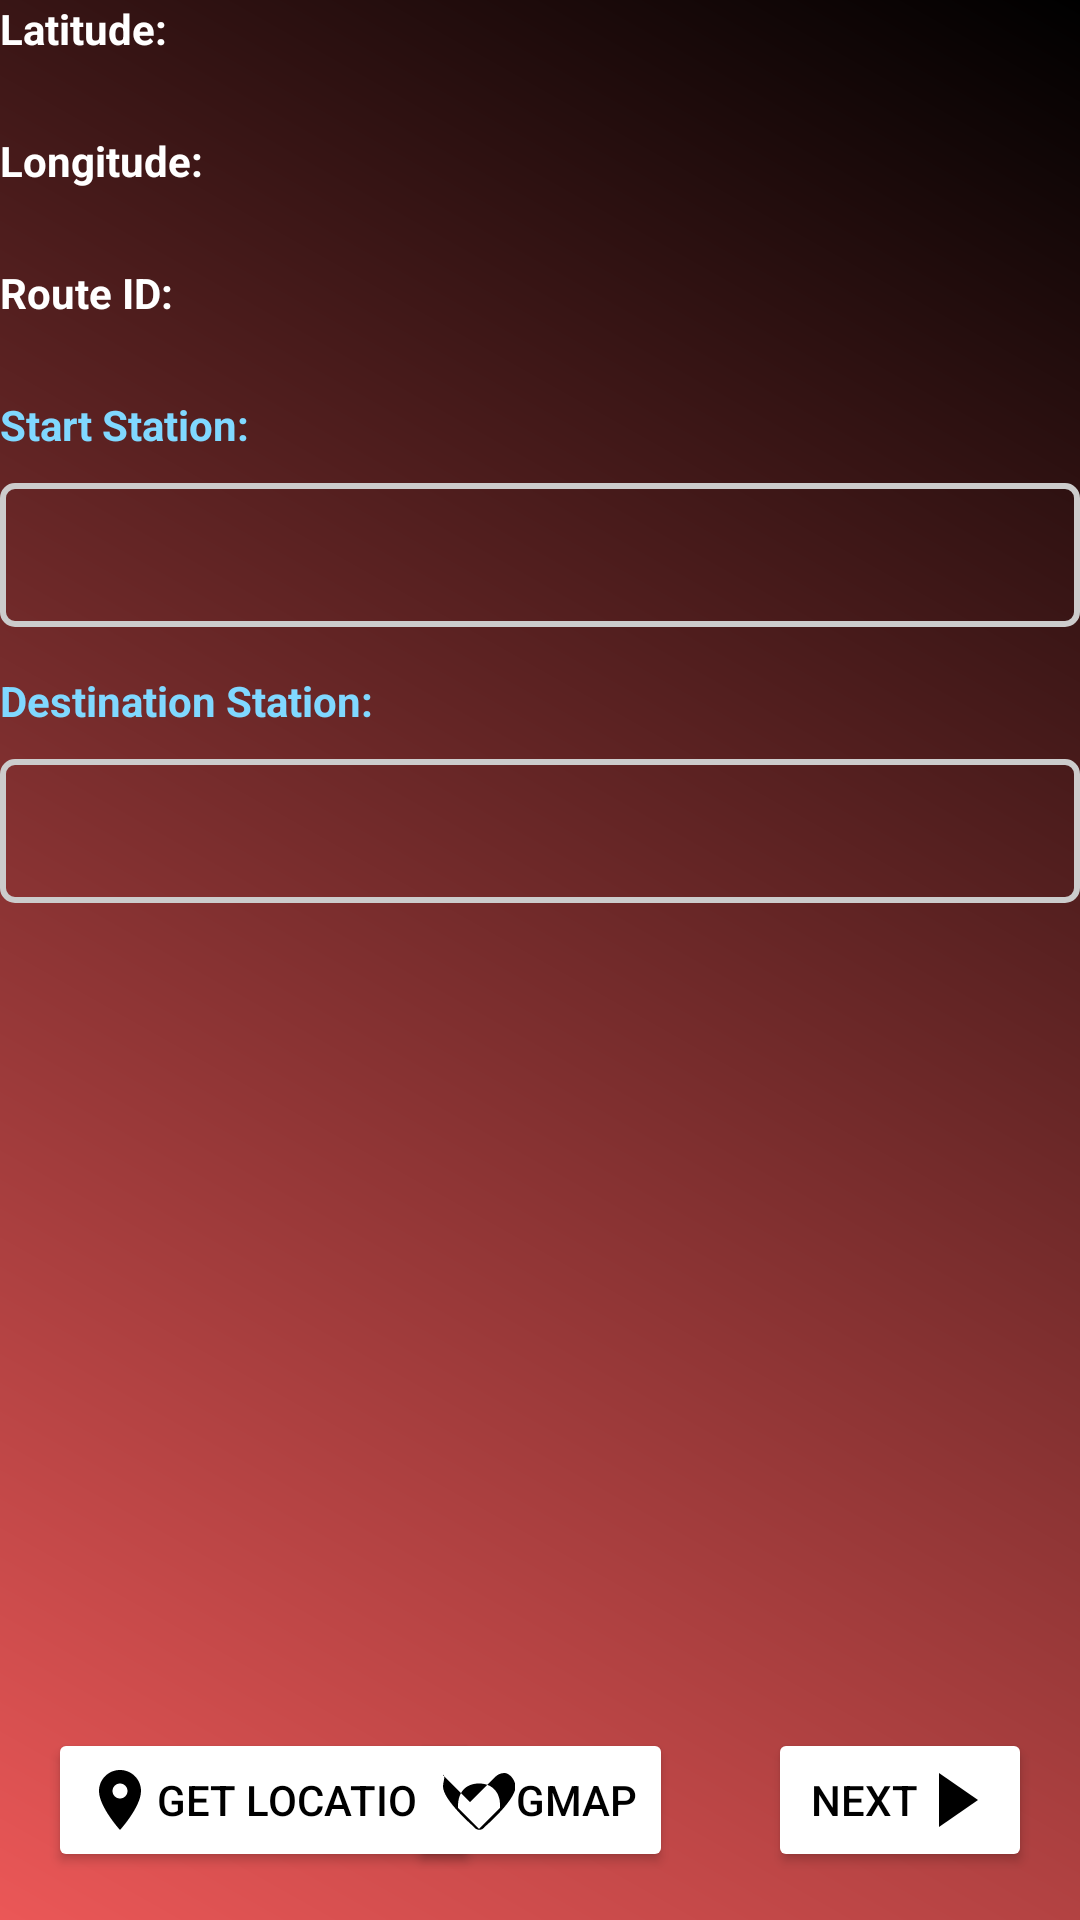

Produce the Android XML layout that renders to this screen, including the resource entries it uses.
<!-- AndroidManifest.xml: application theme Theme.MC_PROJECT -->
<!-- res/layout/activity_3.xml -->
<?xml version="1.0" encoding="utf-8"?>

<RelativeLayout xmlns:android="http://schemas.android.com/apk/res/android"
    xmlns:tools="http://schemas.android.com/tools"
    android:layout_width="match_parent"
    android:layout_height="match_parent"
    tools:context=".MainActivity"
    android:background="@drawable/gradient_background">

    
    <TextView
        android:id="@+id/latitudeTextView"
        android:layout_width="wrap_content"
        android:layout_height="wrap_content"
        android:text="Latitude: "
        android:textColor="#FFFFFF"
        android:textColorHint="#FFFFFF"
        android:textStyle="bold" />

    
    <TextView
        android:id="@+id/longitudeTextView"
        android:layout_width="wrap_content"
        android:layout_height="wrap_content"
        android:layout_below="@id/latitudeTextView"
        android:layout_marginTop="25dp"
        android:text="Longitude: "
        android:textColor="#FFFFFF"
        android:textColorHint="#FFFFFF"
        android:textStyle="bold"/>

    
    <TextView
        android:id="@+id/routeIdTextView"
        android:layout_width="wrap_content"
        android:layout_height="wrap_content"
        android:layout_below="@id/longitudeTextView"
        android:layout_marginTop="25dp"
        android:text="Route ID: "
        android:textColor="#FFFFFF"
        android:textColorHint="#FFFFFF"
        android:textStyle="bold"/>

    
    <TextView
        android:id="@+id/startstation"
        android:layout_width="wrap_content"
        android:layout_height="wrap_content"
        android:layout_below="@id/routeIdTextView"
        android:layout_marginTop="25dp"
        android:text="Start Station: "
        android:textColor="#80D8FF"
        android:textColorHint="#80D8FF"
        android:textStyle="bold" />

    
    <Spinner
        android:id="@+id/startStationSpinner"
        android:layout_width="match_parent"
        android:layout_height="wrap_content"
        android:layout_below="@id/startstation"
        android:layout_marginTop="10dp"
        android:minHeight="48dp"
        android:textStyle="bold"
        android:background="@drawable/spinner_border" />


    
    <TextView
        android:id="@+id/destinationstation"
        android:layout_width="wrap_content"
        android:layout_height="wrap_content"
        android:layout_below="@id/startStationSpinner"
        android:layout_marginTop="15dp"
        android:text="Destination Station: "
        android:textColor="#80D8FF"
        android:textColorHint="#80D8FF"
        android:textStyle="bold" />

    
    <Spinner
        android:id="@+id/destinationStationSpinner"
        android:layout_width="match_parent"
        android:layout_height="wrap_content"
        android:layout_below="@id/destinationstation"
        android:layout_marginTop="10dp"
        android:minHeight="48dp"
        android:textStyle="bold"
        android:background="@drawable/spinner_border" />


    
    <ScrollView
        android:layout_width="match_parent"
        android:layout_height="254dp"
        android:layout_below="@id/destinationStationSpinner"
        android:layout_marginTop="15dp">

        <LinearLayout
            android:id="@+id/routesContainer"
            android:layout_width="match_parent"
            android:layout_height="wrap_content"
            android:orientation="vertical"
            android:padding="16dp"
            android:textColor="#FFFFFF"
            android:textStyle="bold">

            

        </LinearLayout>
    </ScrollView>

    
    <RelativeLayout
        android:id="@+id/buttons_container"
        android:layout_width="match_parent"
        android:layout_height="wrap_content"
        android:layout_alignParentBottom="true"
        android:layout_marginBottom="16dp">

        
        <Button
            android:id="@+id/getLocationButton"
            android:layout_width="wrap_content"
            android:layout_height="wrap_content"
            android:layout_alignParentStart="true"
            android:layout_alignParentBottom="true"
            android:layout_marginStart="16dp"
            android:layout_marginBottom="16dp"
            android:backgroundTint="#FFFFFF"
            android:drawableLeft="@drawable/ic_location"
            android:onClick="getLocation"
            android:padding="12dp"
            android:text="Get Location"
            android:textColor="#000000" />

        
        <Button
            android:id="@+id/gmapButton"
            android:layout_width="wrap_content"
            android:layout_height="wrap_content"
            android:layout_centerHorizontal="true"
            android:layout_alignParentBottom="true"
            android:layout_marginBottom="16dp"
            android:backgroundTint="#FFFFFF"
            android:drawableLeft="@drawable/ic_map"
            android:onClick="onGMapButtonClick"
            android:padding="12dp"
            android:text="GMap"
            android:textColor="#000000" />

        
        <Button
            android:id="@+id/nextButton"
            android:layout_width="wrap_content"
            android:layout_height="wrap_content"
            android:layout_alignParentEnd="true"
            android:layout_alignParentBottom="true"
            android:layout_marginEnd="16dp"
            android:layout_marginBottom="16dp"
            android:backgroundTint="#FFFFFF"
            android:drawableRight="@drawable/ic_next"
            android:onClick="onNextButtonClick"
            android:padding="12dp"
            android:text="Next"
            android:textColor="#000000" />

    </RelativeLayout>

</RelativeLayout>
<!-- resources referenced by this layout -->
<resources>
  <!-- drawable gradient_background (drawable) -->
  <?xml version="1.0" encoding="utf-8"?>
  
  <shape xmlns:android="http://schemas.android.com/apk/res/android">
      <gradient
          android:startColor="#EB5757"
          android:endColor="#000000"
          android:type="linear"
          android:angle="45"/>
  </shape>
  <!-- drawable ic_location (drawable) -->
  <vector xmlns:android="http://schemas.android.com/apk/res/android"
      android:width="24dp"
      android:height="24dp"
      android:viewportWidth="24.0"
      android:viewportHeight="24.0">
      <path
          android:fillColor="#000000"
          android:pathData="M12,2C8.13,2 5,5.13 5,9c0,5.25 7,13 7,13s7,-7.75 7,-13c0,-3.87 -3.13,-7 -7,-7zM12,11.5c-1.38,0 -2.5,-1.12 -2.5,-2.5s1.12,-2.5 2.5,-2.5s2.5,1.12 2.5,2.5s-1.12,2.5 -2.5,2.5z"/>
  </vector>
  <!-- drawable ic_map (drawable) -->
  <vector xmlns:android="http://schemas.android.com/apk/res/android"
      android:width="24dp"
      android:height="24dp"
      android:viewportWidth="24.0"
      android:viewportHeight="24.0">
      <path
          android:fillColor="#000000"
          android:pathData="M20.5,3c-1.2,0 -2.3,0.5 -3.1,1.3l-8.4,8.4l-8.4,-8.4c-0.8,-0.8 -2,-1.3 -3.3,-1.3C2.01,3 0,5.01 0,7.5c0,4.42 9.58,12.84 10,13.18l0.57,0.61c0.39,0.41 0.95,0.64 1.53,0.64s1.14,-0.22 1.53,-0.64l0.57,-0.61c0.42,-0.34 10,-8.76 10,-13.18C24,5.01 21.99,3 20.5,3zM19,14.64L12,21.64l-7,-7 0,-0.64C5,9.65 7.36,6.5 12,6.5s7,3.15 7,7.14L19,14.64z"/>
  </vector>
  <!-- drawable ic_next (drawable) -->
  <vector xmlns:android="http://schemas.android.com/apk/res/android"
      android:width="24dp"
      android:height="24dp"
      android:viewportWidth="24.0"
      android:viewportHeight="24.0">
      <path
          android:fillColor="#000000"
          android:pathData="M5,3v18l13,-9z"/>
  </vector>
  <!-- drawable spinner_border (drawable) -->
  <shape xmlns:android="http://schemas.android.com/apk/res/android" android:shape="rectangle">
      <stroke
          android:width="2dp"
          android:color="#CCCCCC" /> 
      <corners android:radius="4dp" /> 
  </shape>
  <style name="Theme.MC_PROJECT" parent="Base.Theme.MC_PROJECT" />
  <style name="Base.Theme.MC_PROJECT" parent="Theme.Material3.DayNight.NoActionBar">
          
          
      </style>
</resources>
